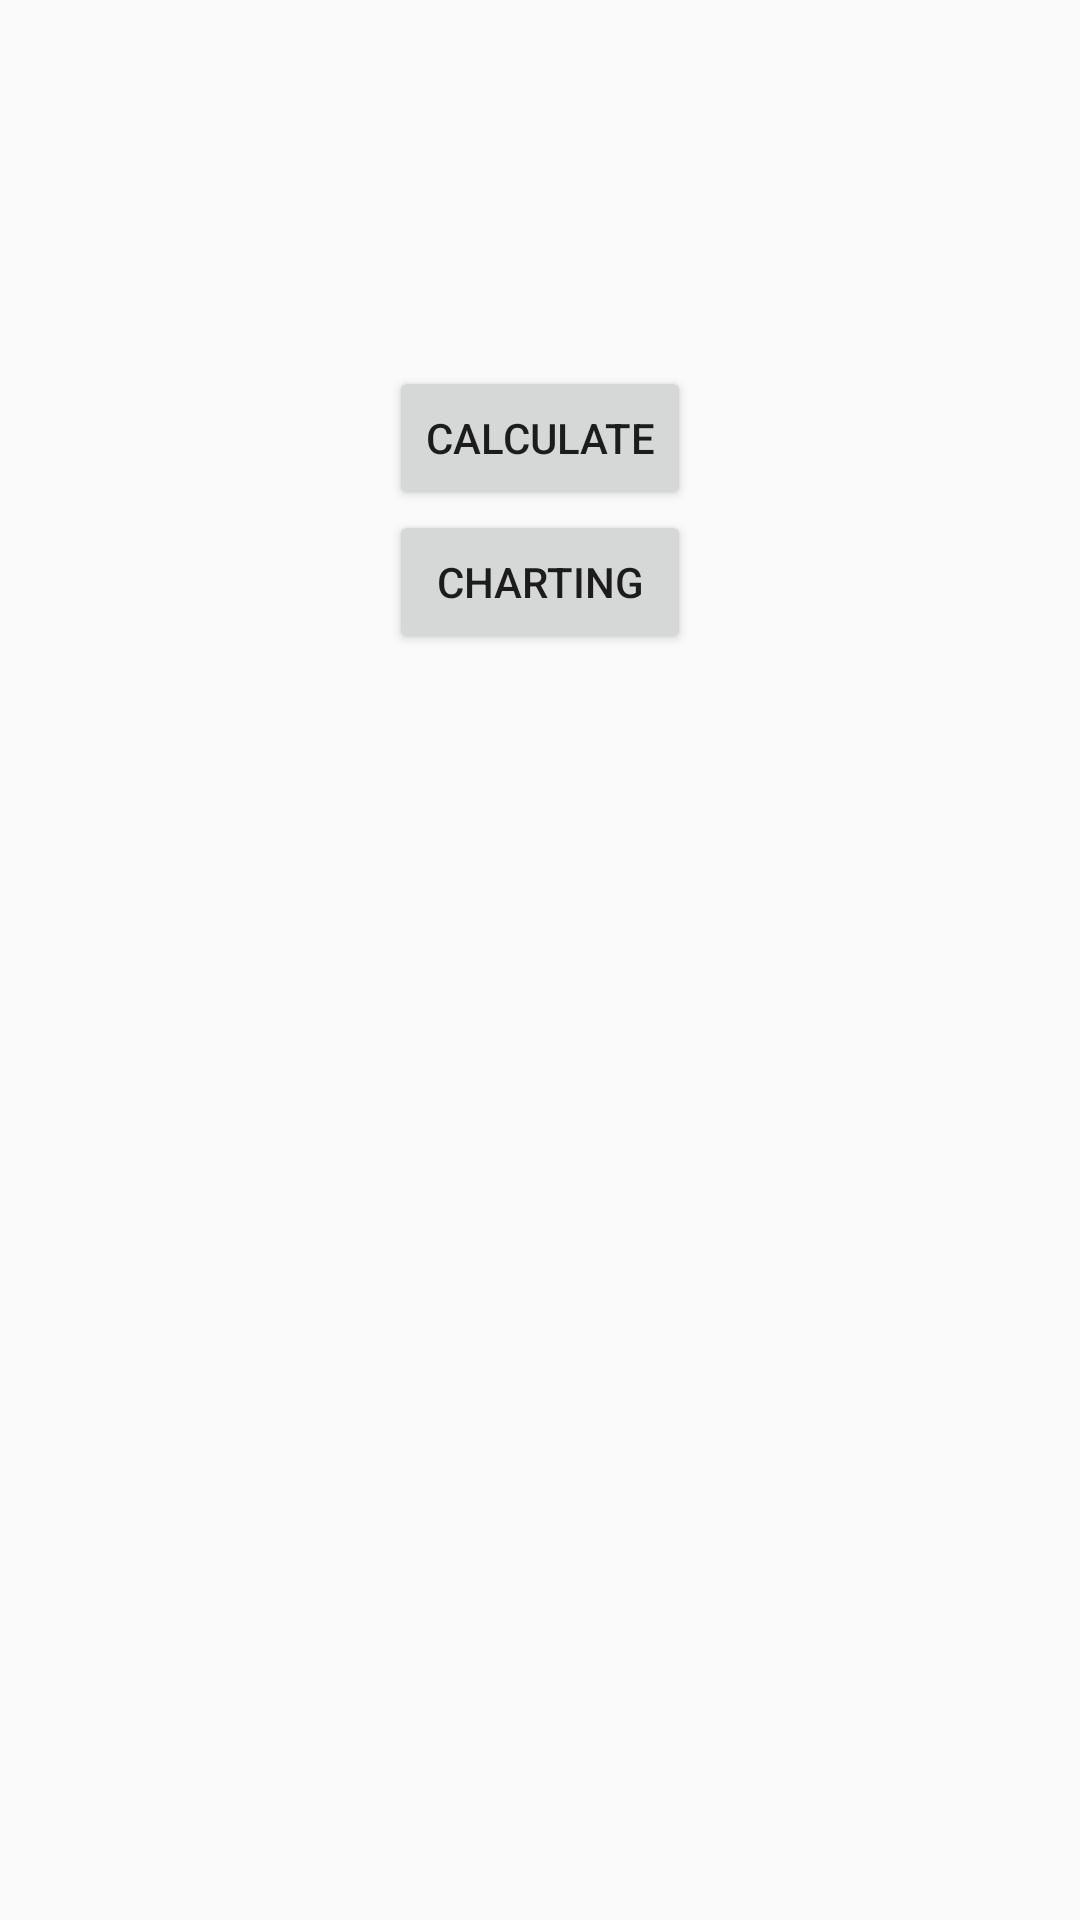

Here is an Android app screen rendered from its layout file. Give the layout XML and the strings, colors and styles it references.
<!-- AndroidManifest.xml: application theme AppTheme -->
<!-- res/layout/activity_home.xml -->
<?xml version="1.0" encoding="utf-8"?>
<RelativeLayout
    xmlns:android="http://schemas.android.com/apk/res/android" android:layout_width="match_parent"
    android:layout_height="match_parent">

    <LinearLayout
        android:layout_width="wrap_content"
        android:orientation="vertical"
        android:layout_height="wrap_content"
        android:layout_alignParentTop="true"
        android:layout_centerHorizontal="true"
        android:layout_marginTop="122dp"
        android:id="@+id/linearLayout2">

        <Button
            android:id="@+id/calculateButton"
            android:layout_width="match_parent"
            android:layout_height="wrap_content"
            android:text="Calculate" />
        <Button
            android:id="@+id/chartingButton"
            android:layout_width="match_parent"
            android:layout_height="wrap_content"
            android:text="Charting" />
    </LinearLayout>

</RelativeLayout>
<!-- resources referenced by this layout -->
<resources>
  <style name="AppTheme" parent="Theme.AppCompat.Light.DarkActionBar">
          
          <item name="colorPrimary">@color/colorPrimary</item>
          <item name="colorPrimaryDark">@color/colorPrimaryDark</item>
          <item name="colorAccent">@color/colorAccent</item>
      </style>
  <color name="colorPrimary">#88c540</color>&gt;
  <color name="colorPrimaryDark">#7eb442</color>
  <color name="colorAccent">#D81B60</color>
</resources>
